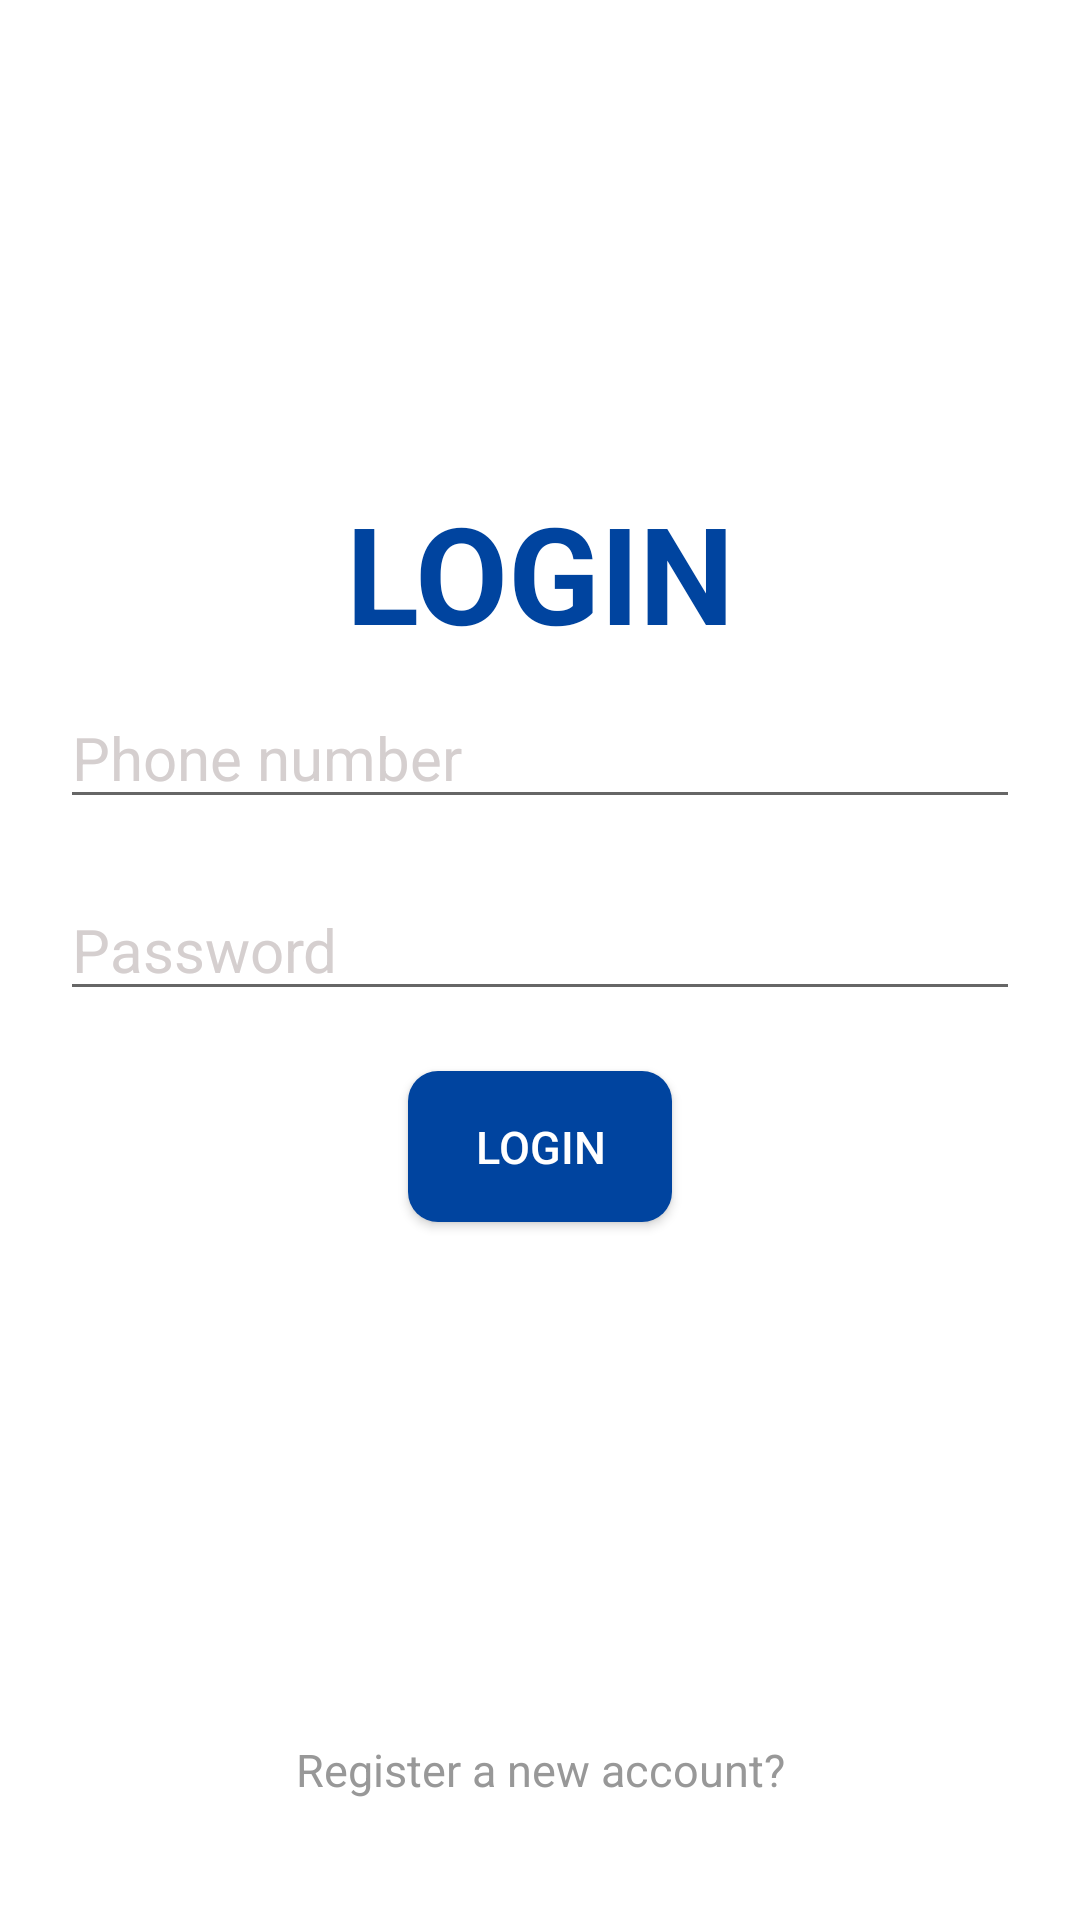

The Android layout XML behind this screen, and the referenced resources:
<!-- AndroidManifest.xml: application theme Theme.CallApp.NoActionBar -->
<!-- res/layout/activity_login.xml -->
<?xml version="1.0" encoding="utf-8"?>
<androidx.constraintlayout.widget.ConstraintLayout xmlns:android="http://schemas.android.com/apk/res/android"
    xmlns:app="http://schemas.android.com/apk/res-auto"
    xmlns:tools="http://schemas.android.com/tools"
    android:layout_width="match_parent"
    android:layout_height="match_parent"
    tools:context=".LoginActivity">

    <TextView
        android:layout_width="wrap_content"
        android:layout_height="wrap_content"
        android:layout_margin="15dp"
        android:text="LOGIN"
        android:textColor="#00449F"
        android:textSize="45dp"
        android:textStyle="bold"
        app:layout_constraintBottom_toBottomOf="parent"
        app:layout_constraintEnd_toEndOf="parent"
        app:layout_constraintStart_toStartOf="parent"
        app:layout_constraintTop_toTopOf="parent"
        app:layout_constraintVertical_bias="0.265"
        tools:ignore="MissingConstraints" />

    <EditText
        android:id="@+id/phoneNum"
        android:layout_width="match_parent"
        android:layout_height="wrap_content"
        android:layout_margin="20dp"
        android:hint="Phone number"
        android:inputType="phone"
        android:textColorHint="#D5CFCF"
        android:textSize="20dp"
        app:layout_constraintBottom_toBottomOf="parent"
        app:layout_constraintEnd_toEndOf="parent"
        app:layout_constraintStart_toStartOf="parent"
        app:layout_constraintTop_toTopOf="parent"
        app:layout_constraintVertical_bias="0.376"
        tools:ignore="MissingConstraints" />

    <EditText
        android:id="@+id/pass"
        android:layout_width="match_parent"
        android:layout_height="wrap_content"
        android:layout_margin="20dp"
        android:hint="Password"
        android:inputType="textPassword"
        android:textColorHint="#D5CFCF"
        android:textSize="20dp"
        app:layout_constraintEnd_toEndOf="parent"
        app:layout_constraintStart_toStartOf="parent"
        app:layout_constraintTop_toBottomOf="@+id/phoneNum"
        tools:ignore="MissingConstraints" />

    <androidx.appcompat.widget.AppCompatButton
        android:id="@+id/login"
        android:layout_width="wrap_content"
        android:layout_height="wrap_content"
        android:layout_margin="20dp"
        android:layout_marginTop="20dp"
        android:background="@drawable/button1"
        android:padding="15dp"
        android:text="LOGIN"
        android:textColor="#fff"
        android:textSize="15dp"
        app:layout_constraintEnd_toEndOf="parent"
        app:layout_constraintStart_toStartOf="parent"
        app:layout_constraintTop_toBottomOf="@+id/pass"
        tools:ignore="MissingConstraints" />

    <TextView
        android:id="@+id/register"
        android:layout_width="wrap_content"
        android:layout_height="wrap_content"
        android:layout_marginBottom="40dp"
        android:text="Register a new account?"
        android:textColor="#989898"
        android:textSize="15dp"
        app:layout_constraintBottom_toBottomOf="parent"
        app:layout_constraintEnd_toEndOf="parent"
        app:layout_constraintStart_toStartOf="parent"
        tools:ignore="MissingConstraints" />
</androidx.constraintlayout.widget.ConstraintLayout>
<!-- resources referenced by this layout -->
<resources>
  <!-- drawable button1 (drawable) -->
  <?xml version="1.0" encoding="utf-8"?>
  <selector xmlns:android="http://schemas.android.com/apk/res/android">
      <item android:state_pressed="false">
          <shape>
              <corners android:radius="10dp"></corners>
              <solid android:color="#00449F" />
          </shape>
      </item>
  
      <item android:state_pressed="true">
          <shape>
              <corners android:radius="10dp"></corners>
              <solid android:color="#002A62"></solid>
          </shape>
      </item>
  </selector>
  <style name="Theme.CallApp.NoActionBar">
          <item name="windowNoTitle">true</item>
          <item name="windowActionBar">false</item>
          <item name="colorPrimaryVariant">#BBDEFB</item>
      </style>
</resources>
